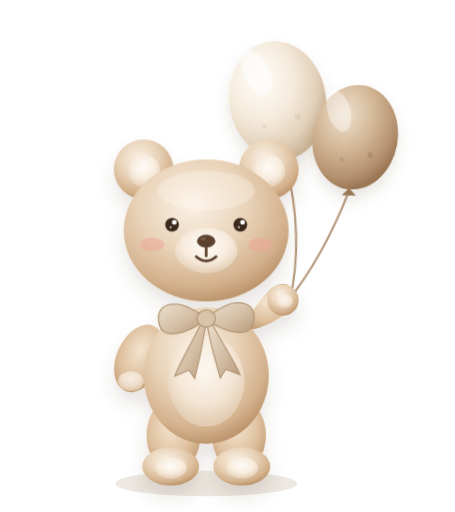
t = 0.00 s
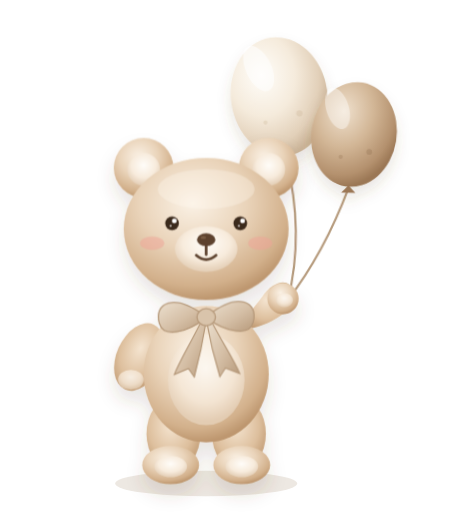
t = 1.23 s
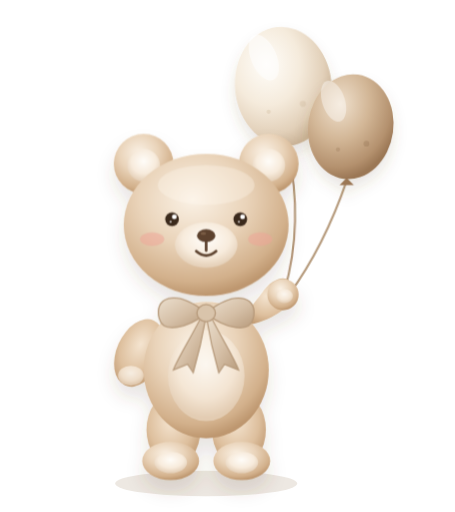
t = 2.45 s
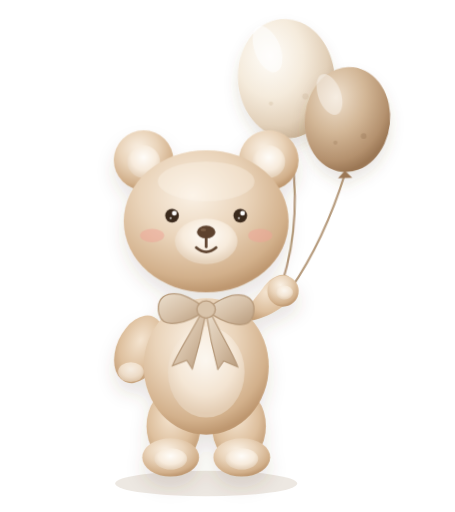
t = 3.68 s

The animated SVG that drew these frames (rendered in a browser with its animation timeline set to each time). Animation: 4 CSS @keyframes rules; one cycle of 4.90 s, repeats indefinitely.

<svg xmlns="http://www.w3.org/2000/svg" viewBox="0 0 320 360" width="100%" height="100%">
  <defs>
    <!-- Soft 3D Plush Caramel-Beige Fur Gradients -->
    <radialGradient id="vBearFurMain" cx="42%" cy="32%" r="68%">
      <stop offset="0%" stop-color="#FBF2E6"/>
      <stop offset="48%" stop-color="#EAD4BA"/>
      <stop offset="85%" stop-color="#D3B18C"/>
      <stop offset="100%" stop-color="#BE976F"/>
    </radialGradient>
    <radialGradient id="vBearFurWarm" cx="45%" cy="38%" r="65%">
      <stop offset="0%" stop-color="#F5E5D1"/>
      <stop offset="65%" stop-color="#DEC09E"/>
      <stop offset="100%" stop-color="#C29C74"/>
    </radialGradient>
    <radialGradient id="vBearCream" cx="50%" cy="38%" r="58%">
      <stop offset="0%" stop-color="#FFFDF9"/>
      <stop offset="65%" stop-color="#F8ECDD"/>
      <stop offset="100%" stop-color="#E7D3BC"/>
    </radialGradient>

    <!-- Ribbon Bow Gradients -->
    <linearGradient id="vRibbonGrad" x1="0%" y1="0%" x2="100%" y2="100%">
      <stop offset="0%" stop-color="#ECE0CF"/>
      <stop offset="55%" stop-color="#D5BFA6"/>
      <stop offset="100%" stop-color="#B89B7C"/>
    </linearGradient>

    <!-- Watercolor Balloons: Creamy Ivory & Warm Caramel Taupe -->
    <radialGradient id="vBalloonIvory" cx="35%" cy="30%" r="72%">
      <stop offset="0%" stop-color="#FFFDF9"/>
      <stop offset="48%" stop-color="#F5EBDC"/>
      <stop offset="82%" stop-color="#E2D0B9"/>
      <stop offset="100%" stop-color="#CCB599"/>
    </radialGradient>
    <radialGradient id="vBalloonCaramel" cx="34%" cy="30%" r="72%">
      <stop offset="0%" stop-color="#EFE0CD"/>
      <stop offset="48%" stop-color="#D2B696"/>
      <stop offset="84%" stop-color="#B4916E"/>
      <stop offset="100%" stop-color="#9B7755"/>
    </radialGradient>

    <filter id="vBearShadow" x="-18%" y="-15%" width="136%" height="136%">
      <feDropShadow dx="0" dy="8" stdDeviation="6" flood-color="#5E462E" flood-opacity="0.14"/>
    </filter>
    <filter id="vBalloonShadow" x="-20%" y="-20%" width="140%" height="140%">
      <feDropShadow dx="0" dy="6" stdDeviation="5" flood-color="#6B5136" flood-opacity="0.14"/>
    </filter>
  </defs>

  <style>
    .v-bear-float {
      animation: vBearFloat 4.6s ease-in-out infinite alternate;
      transform-origin: 150px 260px;
    }
    .v-balloon-ivory {
      animation: vBalloonDriftA 4.2s ease-in-out infinite alternate;
      transform-origin: 215px 150px;
    }
    .v-balloon-caramel {
      animation: vBalloonDriftB 4.9s ease-in-out infinite alternate;
      transform-origin: 235px 175px;
    }
    .v-bow-sway {
      animation: vBowSway 4.6s ease-in-out infinite alternate;
      transform-origin: 145px 222px;
    }
    @keyframes vBearFloat {
      0% { transform: translateY(0px); }
      100% { transform: translateY(-7px); }
    }
    @keyframes vBalloonDriftA {
      0% { transform: translateY(0px) rotate(-2deg); }
      100% { transform: translateY(-8px) rotate(2.5deg); }
    }
    @keyframes vBalloonDriftB {
      0% { transform: translateY(0px) rotate(2deg); }
      100% { transform: translateY(-6px) rotate(-2.5deg); }
    }
    @keyframes vBowSway {
      0% { transform: rotate(-1.2deg); }
      100% { transform: rotate(1.2deg); }
    }
    @media (prefers-reduced-motion: reduce) {
      .v-bear-float, .v-balloon-ivory, .v-balloon-caramel, .v-bow-sway {
        animation: none !important;
      }
    }
  </style>

  <!-- Soft Floor Shadow Beneath Standing Plush Bear -->
  <ellipse cx="145" cy="340" rx="64" ry="9" fill="#9A7E60" opacity="0.18"/>

  <!-- ================= FLOATING BALLOONS & STRINGS ================= -->
  <g class="v-bear-float">
    <!-- Delicate Balloon Strings from Raised Paw (200, 210) -->
    <g class="v-balloon-ivory">
      <path d="M 201 214 Q 214 166 202 114" fill="none" stroke="#B69B7D" stroke-width="1.5" stroke-linecap="round"/>
      <g filter="url(#vBalloonShadow)">
        <ellipse cx="198" cy="70" rx="34" ry="42" transform="rotate(-7 198 70)" fill="url(#vBalloonIvory)"/>
        <polygon points="200,111 195,116 205,116" fill="#CCB599"/>
        <!-- Soft painterly specular highlight & subtle watercolor speckling -->
        <ellipse cx="184" cy="50" rx="9" ry="17" transform="rotate(-24 184 50)" fill="#FFFFFF" opacity="0.58"/>
        <circle cx="212" cy="82" r="2.2" fill="#C9B295" opacity="0.3"/>
        <circle cx="188" cy="88" r="1.5" fill="#C9B295" opacity="0.28"/>
      </g>
    </g>

    <g class="v-balloon-caramel">
      <path d="M 203 214 Q 228 180 244 134" fill="none" stroke="#B69B7D" stroke-width="1.5" stroke-linecap="round"/>
      <g filter="url(#vBalloonShadow)">
        <ellipse cx="247" cy="96" rx="30" ry="37" transform="rotate(8 247 96)" fill="url(#vBalloonCaramel)"/>
        <polygon points="244,132 239,137 249,137" fill="#9B7755"/>
        <ellipse cx="235" cy="78" rx="8" ry="15" transform="rotate(-18 235 78)" fill="#FFFFFF" opacity="0.4"/>
        <circle cx="258" cy="108" r="2" fill="#8A6848" opacity="0.28"/>
        <circle cx="238" cy="112" r="1.5" fill="#8A6848" opacity="0.24"/>
      </g>
    </g>

    <!-- ================= MAIN PLUSH BEIGE TEDDY BEAR ================= -->
    <g filter="url(#vBearShadow)">
      <!-- Left Arm (Resting gently at side) -->
      <ellipse cx="98" cy="252" rx="16" ry="25" transform="rotate(24 98 252)" fill="url(#vBearFurWarm)"/>
      <ellipse cx="92" cy="268" rx="9" ry="7" fill="url(#vBearCream)" opacity="0.75"/>

      <!-- Right Arm (Raised holding balloon strings) -->
      <path d="M 176 232 C 194 228, 208 218, 206 206 C 204 196, 192 198, 184 210 C 178 218, 174 222, 172 228 Z" fill="url(#vBearFurWarm)"/>
      <circle cx="199" cy="211" r="11" fill="url(#vBearFurMain)"/>
      <ellipse cx="200" cy="212" rx="6" ry="5" fill="url(#vBearCream)" opacity="0.8"/>

      <!-- Standing Chubby Legs & Plush Feet -->
      <ellipse cx="122" cy="306" rx="19" ry="26" fill="url(#vBearFurWarm)"/>
      <ellipse cx="168" cy="306" rx="19" ry="26" fill="url(#vBearFurWarm)"/>
      <!-- Foot Paws -->
      <ellipse cx="120" cy="328" rx="20" ry="13.5" fill="url(#vBearFurMain)"/>
      <ellipse cx="120" cy="329" rx="11.5" ry="7.5" fill="url(#vBearCream)"/>
      <ellipse cx="170" cy="328" rx="20" ry="13.5" fill="url(#vBearFurMain)"/>
      <ellipse cx="170" cy="329" rx="11.5" ry="7.5" fill="url(#vBearCream)"/>

      <!-- Torso & Creamy Plush Belly -->
      <ellipse cx="145" cy="264" rx="44" ry="48" fill="url(#vBearFurMain)"/>
      <ellipse cx="145" cy="268" rx="27" ry="32" fill="url(#vBearCream)" opacity="0.78"/>

      <!-- Delicate Beige Ribbon Bow Around Neck -->
      <g class="v-bow-sway">
        <!-- Neckband -->
        <path d="M 116 218 Q 145 228 174 218" stroke="#C5AC8F" stroke-width="5" fill="none" stroke-linecap="round"/>
        <!-- Flowing Ribbon Tails -->
        <path d="M 143 224 C 134 242, 126 254, 122 264 L 132 260 L 136 266 C 140 252, 143 238, 145 226 Z" fill="url(#vRibbonGrad)" stroke="#B59879" stroke-width="0.8"/>
        <path d="M 147 224 C 156 242, 164 254, 168 264 L 158 260 L 154 266 C 150 252, 147 238, 145 226 Z" fill="url(#vRibbonGrad)" stroke="#B59879" stroke-width="0.8"/>
        <!-- Left & Right Bow Loops -->
        <path d="M 144 223 C 122 206, 108 214, 112 228 C 115 239, 132 234, 144 225 Z" fill="url(#vRibbonGrad)" stroke="#B59879" stroke-width="0.9"/>
        <path d="M 146 223 C 168 206, 182 214, 178 228 C 175 239, 158 234, 146 225 Z" fill="url(#vRibbonGrad)" stroke="#B59879" stroke-width="0.9"/>
        <!-- Bow Center Knot -->
        <ellipse cx="145" cy="224" rx="6.5" ry="6" fill="#D9C4AB" stroke="#B59879" stroke-width="0.9"/>
      </g>

      <!-- Cute Round Ears -->
      <circle cx="101" cy="119" r="21" fill="url(#vBearFurMain)"/>
      <circle cx="101" cy="120" r="11.5" fill="url(#vBearCream)"/>
      <circle cx="189" cy="119" r="21" fill="url(#vBearFurMain)"/>
      <circle cx="189" cy="120" r="11.5" fill="url(#vBearCream)"/>

      <!-- Fluffy Plush Head -->
      <ellipse cx="145" cy="162" rx="58" ry="50" fill="url(#vBearFurMain)"/>
      <!-- Soft Top Head Highlight -->
      <ellipse cx="145" cy="134" rx="34" ry="14" fill="#FFF9F0" opacity="0.32"/>

      <!-- Soft Cream Snout -->
      <ellipse cx="145" cy="176" rx="22" ry="16" fill="url(#vBearCream)"/>
      <!-- Stitched Cocoa Nose -->
      <ellipse cx="145" cy="169.5" rx="6.5" ry="4.5" fill="#5D422E"/>
      <ellipse cx="143" cy="168" rx="2" ry="1.1" fill="#8B6B52" opacity="0.65"/>
      <!-- Sweet Friendly Smile -->
      <path d="M 145 174 L 145 180" stroke="#5D422E" stroke-width="1.9" stroke-linecap="round"/>
      <path d="M 138 180.5 Q 145 186.5 152 180.5" fill="none" stroke="#5D422E" stroke-width="1.9" stroke-linecap="round"/>

      <!-- Glossy Friendly Eyes -->
      <circle cx="121" cy="158" r="4.8" fill="#3B291C"/>
      <circle cx="122.6" cy="156.3" r="1.7" fill="#FFFFFF"/>
      <circle cx="120" cy="159.8" r="0.8" fill="#FFFFFF" opacity="0.7"/>

      <circle cx="169" cy="158" r="4.8" fill="#3B291C"/>
      <circle cx="170.6" cy="156.3" r="1.7" fill="#FFFFFF"/>
      <circle cx="168" cy="159.8" r="0.8" fill="#FFFFFF" opacity="0.7"/>

      <!-- Soft Warm Peach-Rosy Cheeks -->
      <ellipse cx="107" cy="172" rx="8.5" ry="4.8" fill="#EFA598" opacity="0.52"/>
      <ellipse cx="183" cy="172" rx="8.5" ry="4.8" fill="#EFA598" opacity="0.52"/>
    </g>
  </g>
</svg>
